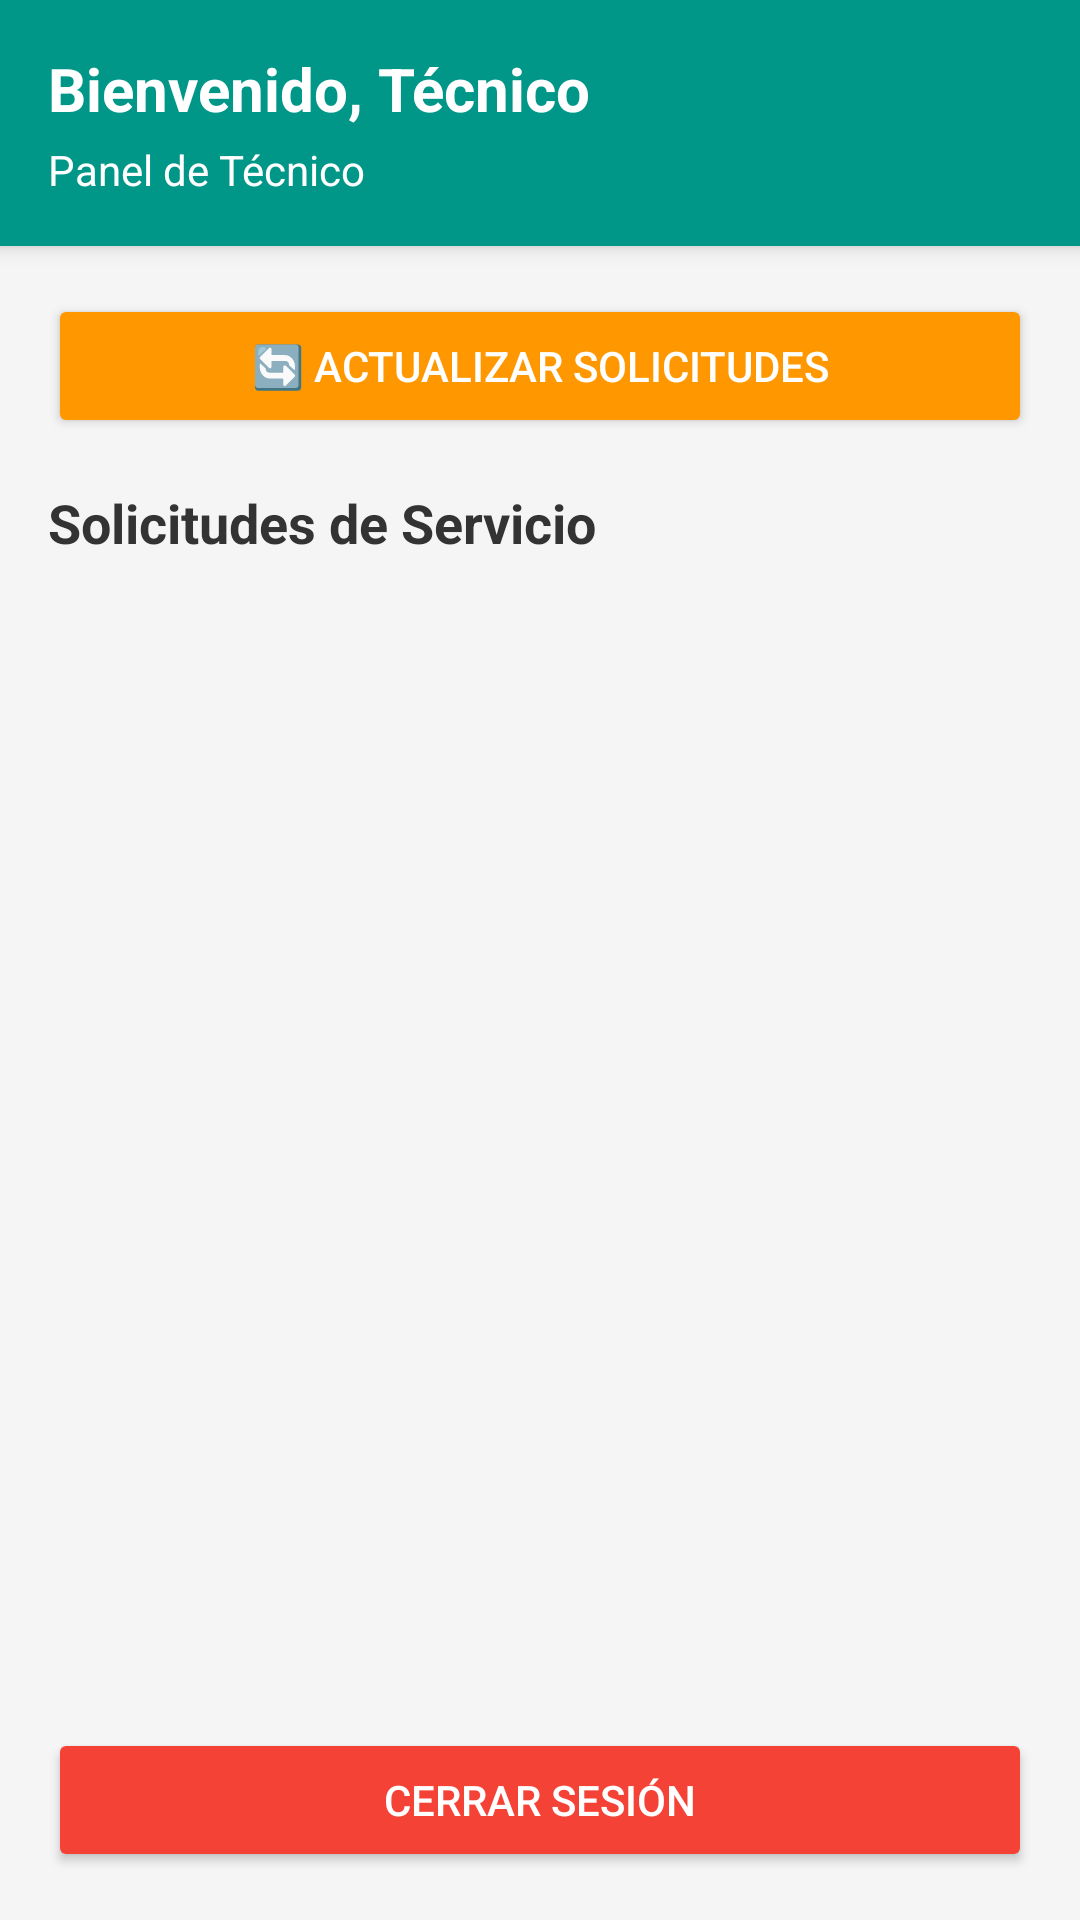

Produce the Android XML layout that renders to this screen, including the resource entries it uses.
<!-- AndroidManifest.xml: application theme Theme.AppCompat.Light.NoActionBar -->
<!-- res/layout/activity_tecnico.xml -->
<?xml version="1.0" encoding="utf-8"?>
<LinearLayout xmlns:android="http://schemas.android.com/apk/res/android"
    android:layout_width="match_parent"
    android:layout_height="match_parent"
    android:orientation="vertical"
    android:background="#F5F5F5">

    <LinearLayout
        android:layout_width="match_parent"
        android:layout_height="wrap_content"
        android:orientation="vertical"
        android:background="#009688"
        android:padding="16dp"
        android:elevation="4dp">

        <TextView
            android:id="@+id/tvWelcome"
            android:layout_width="wrap_content"
            android:layout_height="wrap_content"
            android:text="Bienvenido, Técnico"
            android:textSize="20sp"
            android:textStyle="bold"
            android:textColor="@android:color/white"/>

        <TextView
            android:layout_width="wrap_content"
            android:layout_height="wrap_content"
            android:text="Panel de Técnico"
            android:textSize="14sp"
            android:textColor="@android:color/white"
            android:layout_marginTop="4dp"/>

        <TextView
            android:id="@+id/tvNotificaciones"
            android:layout_width="match_parent"
            android:layout_height="wrap_content"
            android:text="🔔 Tienes 3 servicios pendientes"
            android:textSize="14sp"
            android:textColor="#FFEB3B"
            android:textStyle="bold"
            android:layout_marginTop="8dp"
            android:padding="8dp"
            android:background="#00796B"
            android:visibility="gone"/>
    </LinearLayout>

    
    <Button
        android:id="@+id/btnActualizar"
        android:layout_width="match_parent"
        android:layout_height="wrap_content"
        android:text="🔄 ACTUALIZAR SOLICITUDES"
        android:backgroundTint="#FF9800"
        android:textColor="@android:color/white"
        android:layout_margin="16dp"/>

    <TextView
        android:layout_width="wrap_content"
        android:layout_height="wrap_content"
        android:text="Solicitudes de Servicio"
        android:textSize="18sp"
        android:textStyle="bold"
        android:textColor="#333"
        android:layout_marginStart="16dp"
        android:layout_marginEnd="16dp"
        android:layout_marginBottom="8dp"/>

    <androidx.recyclerview.widget.RecyclerView
        android:id="@+id/rvServicios"
        android:layout_width="match_parent"
        android:layout_height="0dp"
        android:layout_weight="1"
        android:padding="8dp"/>

    
    <Button
        android:id="@+id/btnCerrarSesion"
        android:layout_width="match_parent"
        android:layout_height="wrap_content"
        android:text="CERRAR SESIÓN"
        android:backgroundTint="#F44336"
        android:textColor="@android:color/white"
        android:layout_margin="16dp"/>

</LinearLayout>
<!-- resources referenced by this layout -->
<resources>

</resources>
